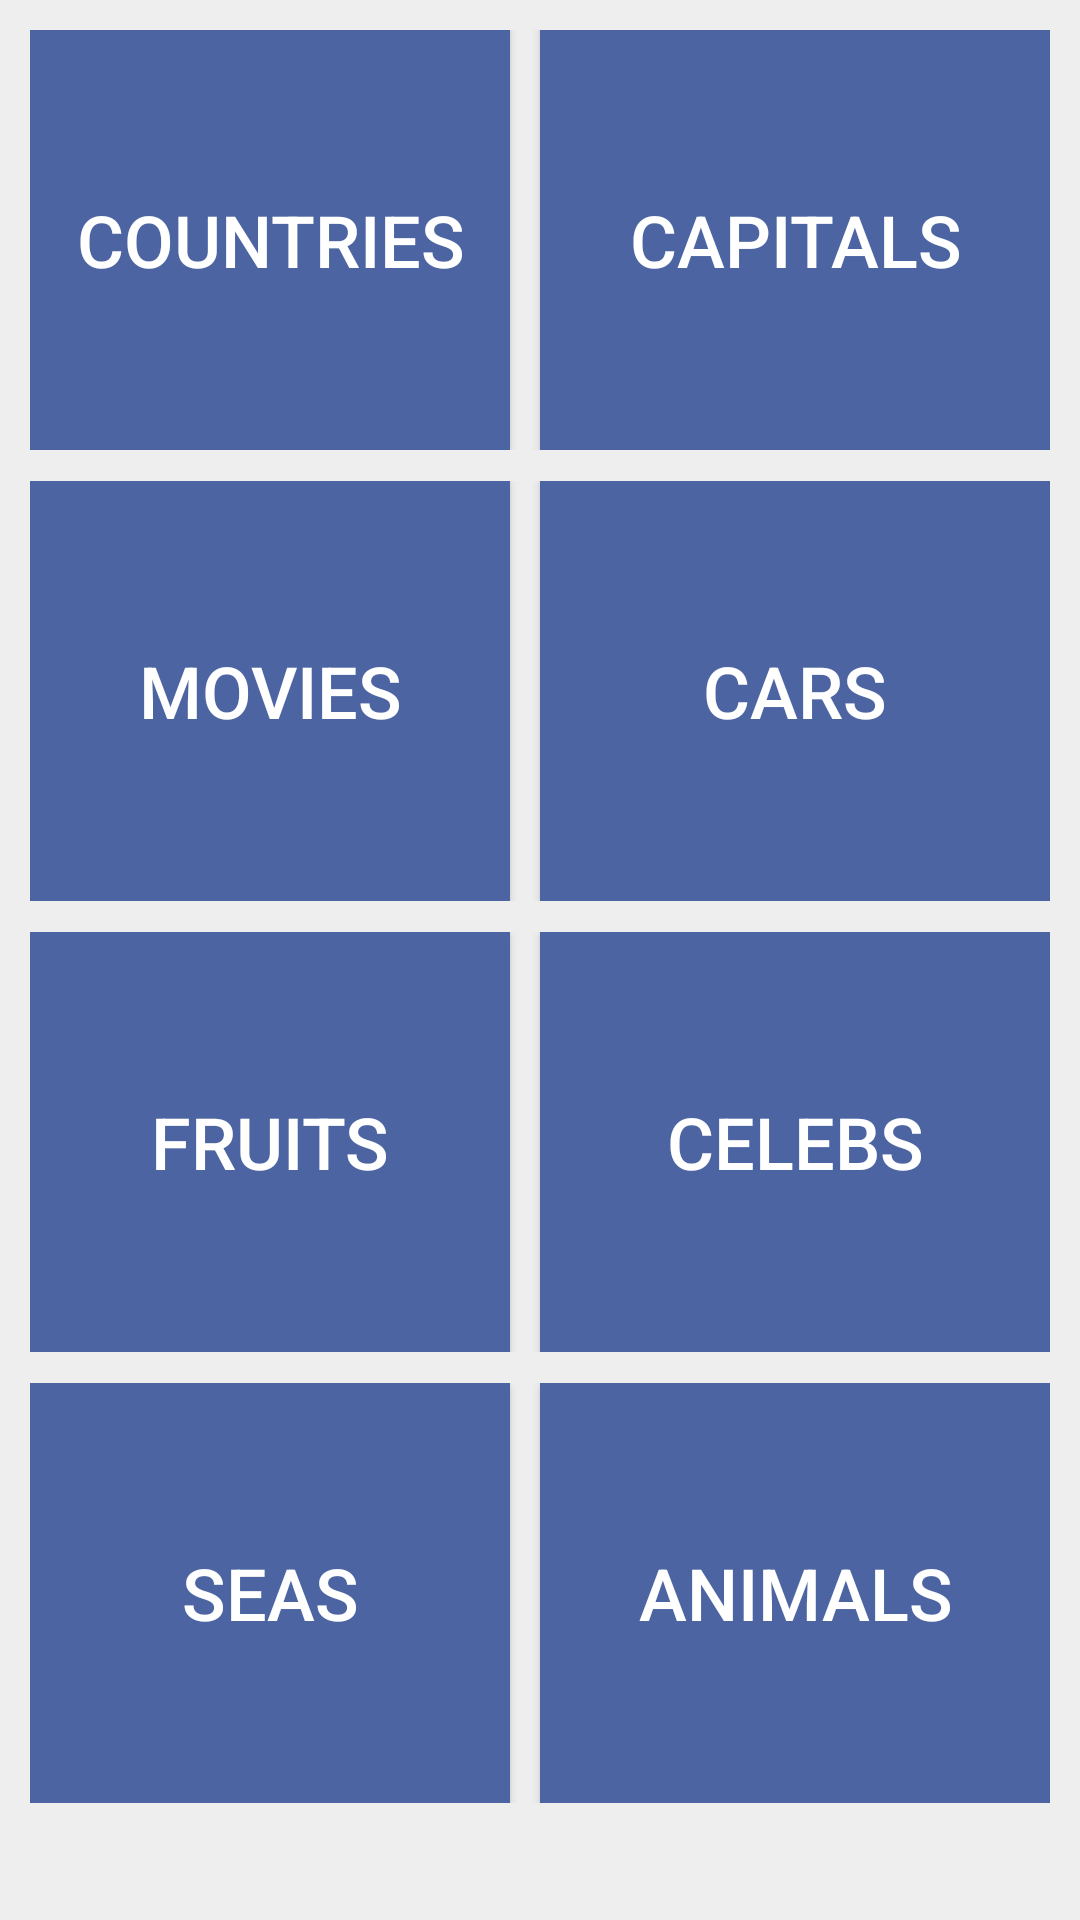

Here is an Android app screen rendered from its layout file. Give the layout XML and the strings, colors and styles it references.
<!-- AndroidManifest.xml: activity theme MenuTheme -->
<!-- res/layout/activity_menu.xml -->
<android.support.v4.widget.DrawerLayout xmlns:android="http://schemas.android.com/apk/res/android"
    xmlns:tools="http://schemas.android.com/tools"
    android:id="@+id/drawer_layout"
    android:layout_width="match_parent"
    android:layout_height="match_parent" >

    

    <FrameLayout
        android:id="@+id/content_frame"
        android:layout_width="match_parent"
        android:layout_height="match_parent" >

        <RelativeLayout
            android:layout_width="match_parent"
            android:layout_height="match_parent"
            android:background="#eeeeee" >

            <ScrollView
                android:id="@+id/scrollView1"
                android:layout_width="match_parent"
                android:layout_height="match_parent"
                android:layout_above="@+id/b_stats"
                android:layout_alignParentTop="true"
                android:layout_centerHorizontal="true" >

                <LinearLayout
                    android:layout_width="match_parent"
                    android:layout_height="wrap_content"
                    android:orientation="vertical" >

                    <LinearLayout
                        android:layout_width="match_parent"
                        android:layout_height="160dp"
                        android:orientation="horizontal"
                        android:padding="10dp"
                        android:weightSum="2" >

                        <Button
                            android:id="@+id/b_countries"
                            android:layout_width="match_parent"
                            android:layout_height="match_parent"
                            android:layout_marginRight="10dp"
                            android:layout_weight="1"
                            android:background="#4C64A2"
                            android:text="@string/opt_countries"
                            android:textColor="#FFFFFF"
                            android:textSize="24dp" />

                        <Button
                            android:id="@+id/b_cities"
                            android:layout_width="match_parent"
                            android:layout_height="match_parent"
                            android:layout_weight="1"
                            android:background="#4C64A2"
                            android:text="@string/opt_capitals"
                            android:textColor="#FFFFFF"
                            android:textSize="24dp" />
                    </LinearLayout>

                    <LinearLayout
                        android:layout_width="match_parent"
                        android:layout_height="160dp"
                        android:layout_marginTop="-10dp"
                        android:orientation="horizontal"
                        android:padding="10dp"
                        android:weightSum="2" >

                        <Button
                            android:id="@+id/b_movies"
                            android:layout_width="match_parent"
                            android:layout_height="match_parent"
                            android:layout_marginRight="10dp"
                            android:layout_weight="1"
                            android:background="#4C64A2"
                            android:text="@string/opt_movies"
                            android:textColor="#FFFFFF"
                            android:textSize="24dp" />

                        <Button
                            android:id="@+id/b_cars"
                            android:layout_width="match_parent"
                            android:layout_height="match_parent"
                            android:layout_weight="1"
                            android:background="#4C64A2"
                            android:text="@string/opt_cars"
                            android:textColor="#FFFFFF"
                            android:textSize="24dp" />
                    </LinearLayout>

                    <LinearLayout
                        android:layout_width="match_parent"
                        android:layout_height="160dp"
                        android:layout_marginTop="-10dp"
                        android:orientation="horizontal"
                        android:padding="10dp"
                        android:weightSum="2" >

                        <Button
                            android:id="@+id/b_fruits"
                            android:layout_width="match_parent"
                            android:layout_height="match_parent"
                            android:layout_marginRight="10dp"
                            android:layout_weight="1"
                            android:background="#4C64A2"
                            android:text="@string/opt_fruits"
                            android:textColor="#FFFFFF"
                            android:textSize="24dp" />

                        <Button
                            android:id="@+id/b_celebs"
                            android:layout_width="match_parent"
                            android:layout_height="match_parent"
                            android:layout_weight="1"
                            android:background="#4C64A2"
                            android:text="@string/opt_celebs"
                            android:textColor="#FFFFFF"
                            android:textSize="24dp" />
                    </LinearLayout>

                    <LinearLayout
                        android:layout_width="match_parent"
                        android:layout_height="160dp"
                        android:layout_marginTop="-10dp"
                        android:orientation="horizontal"
                        android:padding="10dp"
                        android:weightSum="2" >

                        <Button
                            android:id="@+id/b_seas"
                            android:layout_width="match_parent"
                            android:layout_height="match_parent"
                            android:layout_marginRight="10dp"
                            android:layout_weight="1"
                            android:background="#4C64A2"
                            android:text="@string/opt_seas"
                            android:textColor="#FFFFFF"
                            android:textSize="24dp" />

                        <Button
                            android:id="@+id/b_animals"
                            android:layout_width="match_parent"
                            android:layout_height="match_parent"
                            android:layout_weight="1"
                            android:background="#4C64A2"
                            android:text="@string/opt_animals"
                            android:textColor="#FFFFFF"
                            android:textSize="24dp" />
                    </LinearLayout>
                </LinearLayout>
            </ScrollView>
        </RelativeLayout>
    </FrameLayout>

    

    <ListView
        android:id="@+id/left_drawer"
        android:layout_width="240dp"
        android:layout_height="match_parent"
        android:layout_gravity="start"
        android:background="#eee"
        android:choiceMode="singleChoice"
        android:divider="@android:color/transparent"
        android:dividerHeight="0dp" />

</android.support.v4.widget.DrawerLayout>
<!-- resources referenced by this layout -->
<resources>
  <string name="opt_animals">Animals</string>
  <string name="opt_capitals">Capitals</string>
  <string name="opt_cars">Cars</string>
  <string name="opt_celebs">Celebs</string>
  <string name="opt_countries">Countries</string>
  <string name="opt_fruits">Fruits</string>
  <string name="opt_movies">Movies</string>
  <string name="opt_seas">Seas</string>
  <style name="MenuTheme" parent="Theme.AppCompat.Light.DarkActionBar">
          <item name="colorPrimary">#4C64A2</item>
          <item name="colorPrimaryDark">#4C64A2</item>
          <item name="colorAccent">#7288BE</item>
      </style>
</resources>
